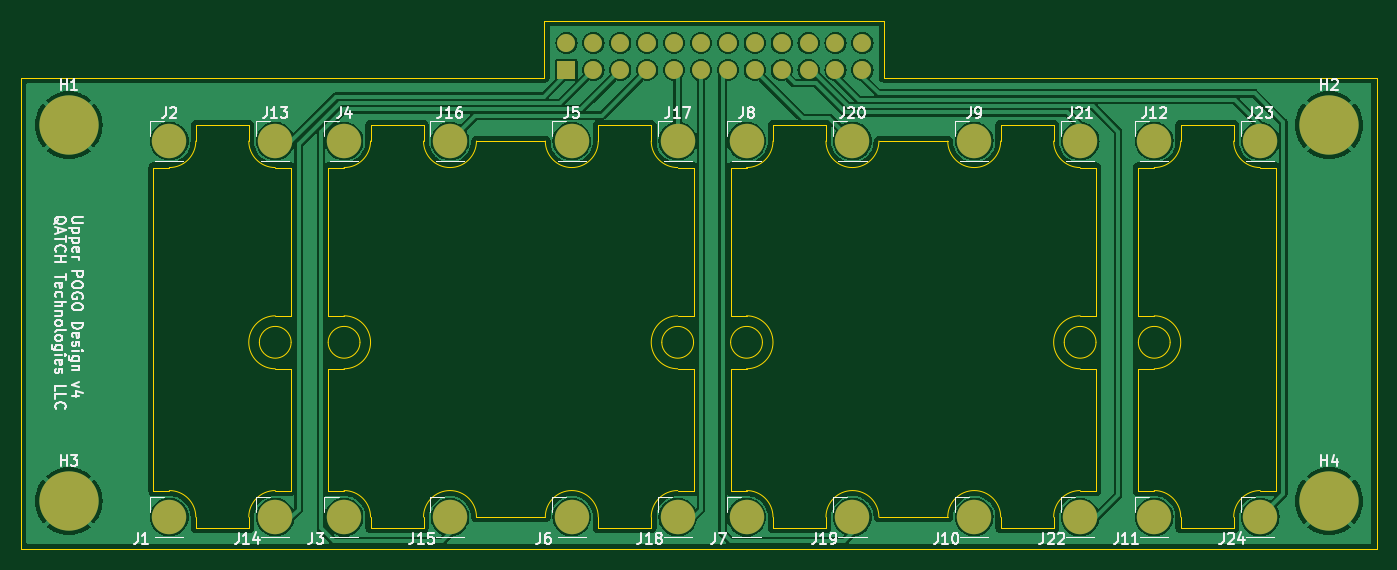
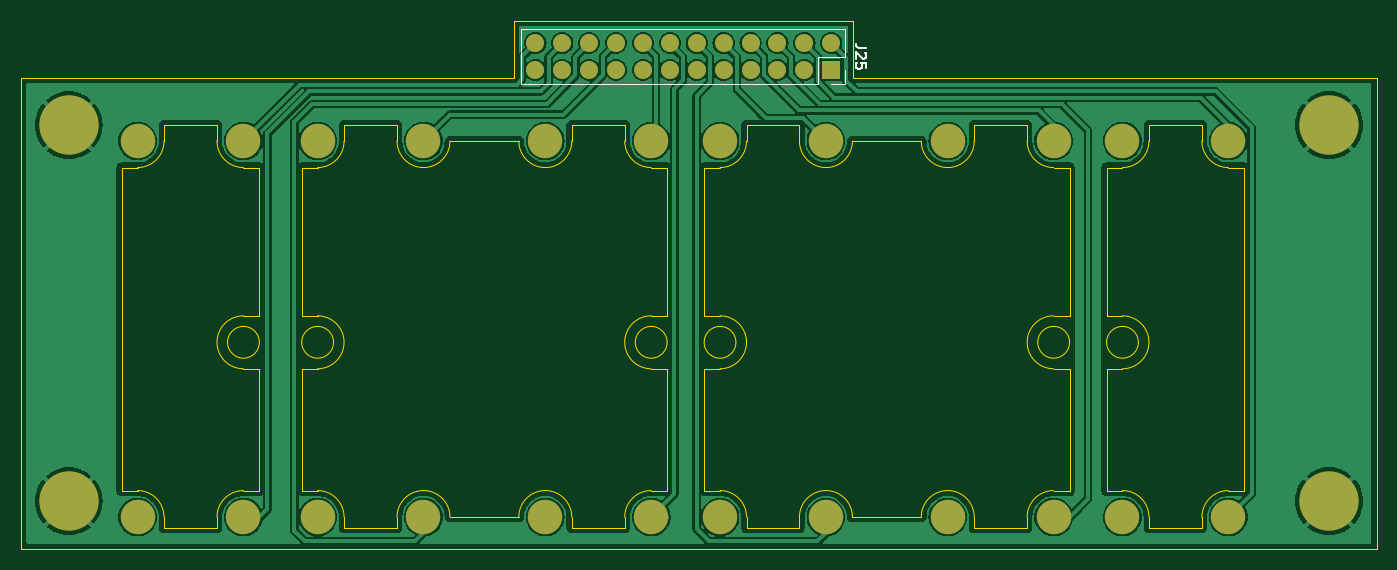
Circuit board: 9 layer files. Board 128.0 x 49.9 mm.
- bottom_copper: UpperPOGO-B_Cu.gbr (134043 bytes)
- bottom_mask: UpperPOGO-B_Mask.gbr (2693 bytes)
- paste: UpperPOGO-B_Paste.gbr (465 bytes)
- bottom_silk: UpperPOGO-B_Silkscreen.gbr (2514 bytes)
- outline: UpperPOGO-Edge_Cuts.gbr (8631 bytes)
- top_copper: UpperPOGO-F_Cu.gbr (127118 bytes)
- top_mask: UpperPOGO-F_Mask.gbr (2693 bytes)
- paste: UpperPOGO-F_Paste.gbr (465 bytes)
- top_silk: UpperPOGO-F_Silkscreen.gbr (57258 bytes)

=== bottom_copper: UpperPOGO-B_Cu.gbr (134043 bytes, source omitted) ===
=== bottom_mask: UpperPOGO-B_Mask.gbr ===
%TF.GenerationSoftware,KiCad,Pcbnew,8.0.3*%
%TF.CreationDate,2024-06-21T15:22:52-04:00*%
%TF.ProjectId,UpperPOGO,55707065-7250-44f4-974f-2e6b69636164,v4*%
%TF.SameCoordinates,Original*%
%TF.FileFunction,Soldermask,Bot*%
%TF.FilePolarity,Negative*%
%FSLAX46Y46*%
G04 Gerber Fmt 4.6, Leading zero omitted, Abs format (unit mm)*
G04 Created by KiCad (PCBNEW 8.0.3) date 2024-06-21 15:22:52*
%MOMM*%
%LPD*%
G01*
G04 APERTURE LIST*
%ADD10C,3.600000*%
%ADD11C,5.600000*%
%ADD12O,1.700000X1.700000*%
%ADD13R,1.700000X1.700000*%
%ADD14C,3.250000*%
G04 APERTURE END LIST*
D10*
%TO.C,H1*%
X86500000Y-66000000D03*
D11*
X86500000Y-66000000D03*
%TD*%
D10*
%TO.C,H3*%
X86500000Y-101500000D03*
D11*
X86500000Y-101500000D03*
%TD*%
D10*
%TO.C,H4*%
X205500000Y-101500000D03*
D11*
X205500000Y-101500000D03*
%TD*%
D10*
%TO.C,H2*%
X205500000Y-66000000D03*
D11*
X205500000Y-66000000D03*
%TD*%
D12*
%TO.C,J25*%
X133500000Y-58250000D03*
X136040000Y-58250000D03*
X138580000Y-58250000D03*
X141120000Y-58250000D03*
X143660000Y-58250000D03*
X146200000Y-58250000D03*
X148740000Y-58250000D03*
X151280000Y-58250000D03*
X153820000Y-58250000D03*
X156360000Y-58250000D03*
X158900000Y-58250000D03*
X161440000Y-58250000D03*
D13*
X133500000Y-60790000D03*
D12*
X136040000Y-60790000D03*
X138580000Y-60790000D03*
X141120000Y-60790000D03*
X143660000Y-60790000D03*
X146200000Y-60790000D03*
X148740000Y-60790000D03*
X151280000Y-60790000D03*
X153820000Y-60790000D03*
X156360000Y-60790000D03*
X158900000Y-60790000D03*
X161440000Y-60790000D03*
%TD*%
D14*
%TO.C,J1*%
X96000000Y-103000000D03*
%TD*%
%TO.C,J2*%
X96000000Y-67500000D03*
%TD*%
%TO.C,J3*%
X112500000Y-103000000D03*
%TD*%
%TO.C,J4*%
X112500000Y-67500000D03*
%TD*%
%TO.C,J5*%
X134000000Y-67500000D03*
%TD*%
%TO.C,J6*%
X134000000Y-103000000D03*
%TD*%
%TO.C,J7*%
X150500000Y-103000000D03*
%TD*%
%TO.C,J8*%
X150500000Y-67500000D03*
%TD*%
%TO.C,J9*%
X172000000Y-67500000D03*
%TD*%
%TO.C,J10*%
X172000000Y-103000000D03*
%TD*%
%TO.C,J11*%
X189000000Y-103000000D03*
%TD*%
%TO.C,J12*%
X189000000Y-67500000D03*
%TD*%
%TO.C,J13*%
X106000000Y-67500000D03*
%TD*%
%TO.C,J14*%
X106000000Y-103000000D03*
%TD*%
%TO.C,J15*%
X122500000Y-103000000D03*
%TD*%
%TO.C,J16*%
X122500000Y-67500000D03*
%TD*%
%TO.C,J17*%
X144000000Y-67500000D03*
%TD*%
%TO.C,J18*%
X144000000Y-103000000D03*
%TD*%
%TO.C,J19*%
X160500000Y-103000000D03*
%TD*%
%TO.C,J20*%
X160500000Y-67500000D03*
%TD*%
%TO.C,J21*%
X182000000Y-67500000D03*
%TD*%
%TO.C,J22*%
X182000000Y-103000000D03*
%TD*%
%TO.C,J23*%
X199000000Y-67500000D03*
%TD*%
%TO.C,J24*%
X199000000Y-103000000D03*
%TD*%
M02*

=== paste: UpperPOGO-B_Paste.gbr ===
%TF.GenerationSoftware,KiCad,Pcbnew,8.0.3*%
%TF.CreationDate,2024-06-21T15:22:52-04:00*%
%TF.ProjectId,UpperPOGO,55707065-7250-44f4-974f-2e6b69636164,v4*%
%TF.SameCoordinates,Original*%
%TF.FileFunction,Paste,Bot*%
%TF.FilePolarity,Positive*%
%FSLAX46Y46*%
G04 Gerber Fmt 4.6, Leading zero omitted, Abs format (unit mm)*
G04 Created by KiCad (PCBNEW 8.0.3) date 2024-06-21 15:22:52*
%MOMM*%
%LPD*%
G01*
G04 APERTURE LIST*
G04 APERTURE END LIST*
M02*

=== bottom_silk: UpperPOGO-B_Silkscreen.gbr ===
%TF.GenerationSoftware,KiCad,Pcbnew,8.0.3*%
%TF.CreationDate,2024-06-21T15:22:52-04:00*%
%TF.ProjectId,UpperPOGO,55707065-7250-44f4-974f-2e6b69636164,v4*%
%TF.SameCoordinates,Original*%
%TF.FileFunction,Legend,Bot*%
%TF.FilePolarity,Positive*%
%FSLAX46Y46*%
G04 Gerber Fmt 4.6, Leading zero omitted, Abs format (unit mm)*
G04 Created by KiCad (PCBNEW 8.0.3) date 2024-06-21 15:22:52*
%MOMM*%
%LPD*%
G01*
G04 APERTURE LIST*
%ADD10C,0.150000*%
%ADD11C,0.120000*%
G04 APERTURE END LIST*
D10*
X130184819Y-58710476D02*
X130899104Y-58710476D01*
X130899104Y-58710476D02*
X131041961Y-58662857D01*
X131041961Y-58662857D02*
X131137200Y-58567619D01*
X131137200Y-58567619D02*
X131184819Y-58424762D01*
X131184819Y-58424762D02*
X131184819Y-58329524D01*
X130280057Y-59139048D02*
X130232438Y-59186667D01*
X130232438Y-59186667D02*
X130184819Y-59281905D01*
X130184819Y-59281905D02*
X130184819Y-59520000D01*
X130184819Y-59520000D02*
X130232438Y-59615238D01*
X130232438Y-59615238D02*
X130280057Y-59662857D01*
X130280057Y-59662857D02*
X130375295Y-59710476D01*
X130375295Y-59710476D02*
X130470533Y-59710476D01*
X130470533Y-59710476D02*
X130613390Y-59662857D01*
X130613390Y-59662857D02*
X131184819Y-59091429D01*
X131184819Y-59091429D02*
X131184819Y-59710476D01*
X130184819Y-60615238D02*
X130184819Y-60139048D01*
X130184819Y-60139048D02*
X130661009Y-60091429D01*
X130661009Y-60091429D02*
X130613390Y-60139048D01*
X130613390Y-60139048D02*
X130565771Y-60234286D01*
X130565771Y-60234286D02*
X130565771Y-60472381D01*
X130565771Y-60472381D02*
X130613390Y-60567619D01*
X130613390Y-60567619D02*
X130661009Y-60615238D01*
X130661009Y-60615238D02*
X130756247Y-60662857D01*
X130756247Y-60662857D02*
X130994342Y-60662857D01*
X130994342Y-60662857D02*
X131089580Y-60615238D01*
X131089580Y-60615238D02*
X131137200Y-60567619D01*
X131137200Y-60567619D02*
X131184819Y-60472381D01*
X131184819Y-60472381D02*
X131184819Y-60234286D01*
X131184819Y-60234286D02*
X131137200Y-60139048D01*
X131137200Y-60139048D02*
X131089580Y-60091429D01*
D11*
%TO.C,J25*%
X132170000Y-59520000D02*
X132170000Y-56920000D01*
X132170000Y-62120000D02*
X132170000Y-60790000D01*
X133500000Y-62120000D02*
X132170000Y-62120000D01*
X134770000Y-59520000D02*
X132170000Y-59520000D01*
X134770000Y-62120000D02*
X134770000Y-59520000D01*
X162770000Y-56920000D02*
X132170000Y-56920000D01*
X162770000Y-62120000D02*
X134770000Y-62120000D01*
X162770000Y-62120000D02*
X162770000Y-56920000D01*
%TD*%
M02*

=== outline: UpperPOGO-Edge_Cuts.gbr (8631 bytes, source omitted) ===
=== top_copper: UpperPOGO-F_Cu.gbr (127118 bytes, source omitted) ===
=== top_mask: UpperPOGO-F_Mask.gbr ===
%TF.GenerationSoftware,KiCad,Pcbnew,8.0.3*%
%TF.CreationDate,2024-06-21T15:22:52-04:00*%
%TF.ProjectId,UpperPOGO,55707065-7250-44f4-974f-2e6b69636164,v4*%
%TF.SameCoordinates,Original*%
%TF.FileFunction,Soldermask,Top*%
%TF.FilePolarity,Negative*%
%FSLAX46Y46*%
G04 Gerber Fmt 4.6, Leading zero omitted, Abs format (unit mm)*
G04 Created by KiCad (PCBNEW 8.0.3) date 2024-06-21 15:22:52*
%MOMM*%
%LPD*%
G01*
G04 APERTURE LIST*
%ADD10C,3.600000*%
%ADD11C,5.600000*%
%ADD12O,1.700000X1.700000*%
%ADD13R,1.700000X1.700000*%
%ADD14C,3.250000*%
G04 APERTURE END LIST*
D10*
%TO.C,H1*%
X86500000Y-66000000D03*
D11*
X86500000Y-66000000D03*
%TD*%
D10*
%TO.C,H3*%
X86500000Y-101500000D03*
D11*
X86500000Y-101500000D03*
%TD*%
D10*
%TO.C,H4*%
X205500000Y-101500000D03*
D11*
X205500000Y-101500000D03*
%TD*%
D10*
%TO.C,H2*%
X205500000Y-66000000D03*
D11*
X205500000Y-66000000D03*
%TD*%
D12*
%TO.C,J25*%
X133500000Y-58250000D03*
X136040000Y-58250000D03*
X138580000Y-58250000D03*
X141120000Y-58250000D03*
X143660000Y-58250000D03*
X146200000Y-58250000D03*
X148740000Y-58250000D03*
X151280000Y-58250000D03*
X153820000Y-58250000D03*
X156360000Y-58250000D03*
X158900000Y-58250000D03*
X161440000Y-58250000D03*
D13*
X133500000Y-60790000D03*
D12*
X136040000Y-60790000D03*
X138580000Y-60790000D03*
X141120000Y-60790000D03*
X143660000Y-60790000D03*
X146200000Y-60790000D03*
X148740000Y-60790000D03*
X151280000Y-60790000D03*
X153820000Y-60790000D03*
X156360000Y-60790000D03*
X158900000Y-60790000D03*
X161440000Y-60790000D03*
%TD*%
D14*
%TO.C,J1*%
X96000000Y-103000000D03*
%TD*%
%TO.C,J2*%
X96000000Y-67500000D03*
%TD*%
%TO.C,J3*%
X112500000Y-103000000D03*
%TD*%
%TO.C,J4*%
X112500000Y-67500000D03*
%TD*%
%TO.C,J5*%
X134000000Y-67500000D03*
%TD*%
%TO.C,J6*%
X134000000Y-103000000D03*
%TD*%
%TO.C,J7*%
X150500000Y-103000000D03*
%TD*%
%TO.C,J8*%
X150500000Y-67500000D03*
%TD*%
%TO.C,J9*%
X172000000Y-67500000D03*
%TD*%
%TO.C,J10*%
X172000000Y-103000000D03*
%TD*%
%TO.C,J11*%
X189000000Y-103000000D03*
%TD*%
%TO.C,J12*%
X189000000Y-67500000D03*
%TD*%
%TO.C,J13*%
X106000000Y-67500000D03*
%TD*%
%TO.C,J14*%
X106000000Y-103000000D03*
%TD*%
%TO.C,J15*%
X122500000Y-103000000D03*
%TD*%
%TO.C,J16*%
X122500000Y-67500000D03*
%TD*%
%TO.C,J17*%
X144000000Y-67500000D03*
%TD*%
%TO.C,J18*%
X144000000Y-103000000D03*
%TD*%
%TO.C,J19*%
X160500000Y-103000000D03*
%TD*%
%TO.C,J20*%
X160500000Y-67500000D03*
%TD*%
%TO.C,J21*%
X182000000Y-67500000D03*
%TD*%
%TO.C,J22*%
X182000000Y-103000000D03*
%TD*%
%TO.C,J23*%
X199000000Y-67500000D03*
%TD*%
%TO.C,J24*%
X199000000Y-103000000D03*
%TD*%
M02*

=== paste: UpperPOGO-F_Paste.gbr ===
%TF.GenerationSoftware,KiCad,Pcbnew,8.0.3*%
%TF.CreationDate,2024-06-21T15:22:52-04:00*%
%TF.ProjectId,UpperPOGO,55707065-7250-44f4-974f-2e6b69636164,v4*%
%TF.SameCoordinates,Original*%
%TF.FileFunction,Paste,Top*%
%TF.FilePolarity,Positive*%
%FSLAX46Y46*%
G04 Gerber Fmt 4.6, Leading zero omitted, Abs format (unit mm)*
G04 Created by KiCad (PCBNEW 8.0.3) date 2024-06-21 15:22:52*
%MOMM*%
%LPD*%
G01*
G04 APERTURE LIST*
G04 APERTURE END LIST*
M02*

=== top_silk: UpperPOGO-F_Silkscreen.gbr (57258 bytes, source omitted) ===
